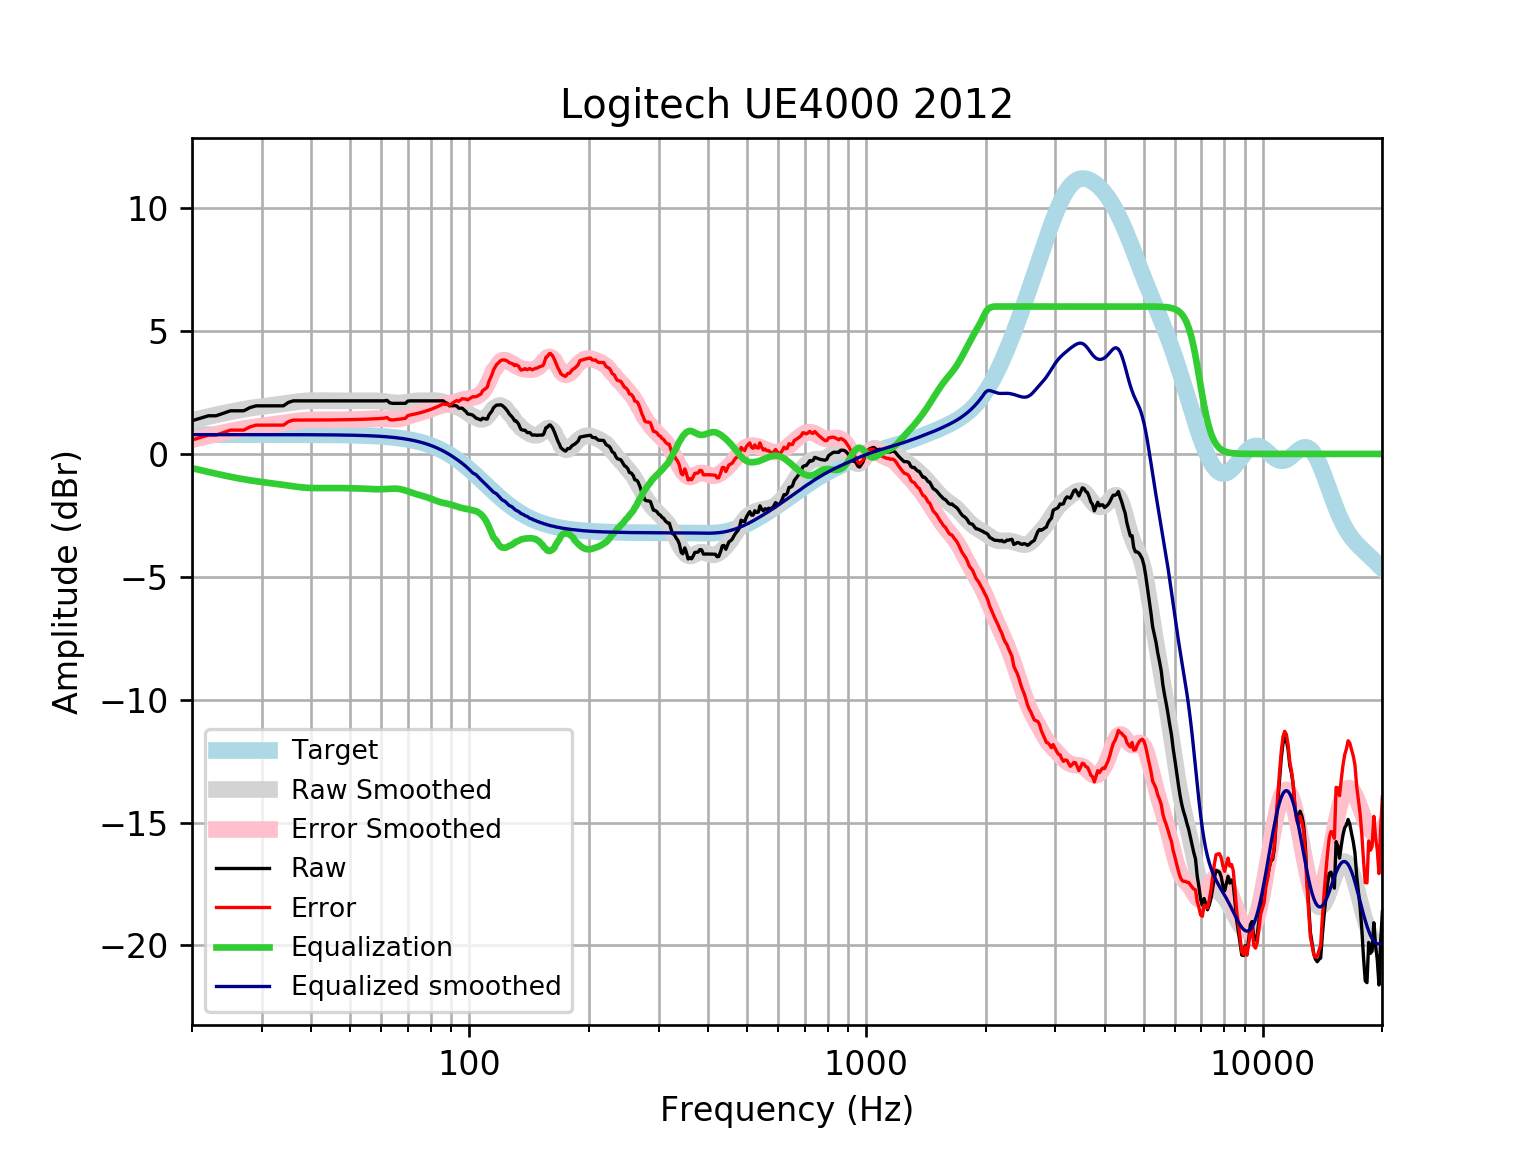

The table this chart was drawn from, first rows:
frequency, raw, error, smoothed, error_smoothed, equalization, equalized_raw, equalized_smoothed, target
20, 1.351, 0.565, 1.364, 0.5781, -0.5781, 0.7728, 0.7859, 0.7859
21, 1.452, 0.6662, 1.445, 0.6589, -0.6589, 0.7931, 0.7859, 0.7859
22, 1.553, 0.7674, 1.52, 0.7344, -0.7344, 0.8188, 0.7859, 0.7858
23, 1.553, 0.7674, 1.59, 0.8046, -0.8046, 0.7486, 0.7858, 0.7858
24, 1.654, 0.8686, 1.655, 0.8694, -0.8694, 0.785, 0.7858, 0.7858
25, 1.756, 0.9698, 1.715, 0.9292, -0.9292, 0.8263, 0.7857, 0.7857
26, 1.756, 0.9699, 1.769, 0.9833, -0.9833, 0.7722, 0.7857, 0.7857
27, 1.756, 0.9699, 1.817, 1.031, -1.031, 0.7241, 0.7856, 0.7856
28, 1.886, 1.101, 1.859, 1.073, -1.073, 0.8126, 0.7855, 0.7855
29, 1.957, 1.172, 1.895, 1.11, -1.11, 0.8473, 0.7854, 0.7854
30, 1.958, 1.173, 1.927, 1.142, -1.142, 0.8156, 0.7852, 0.7852
31, 1.958, 1.173, 1.957, 1.172, -1.172, 0.786, 0.785, 0.785
32, 1.958, 1.173, 1.985, 1.201, -1.201, 0.7572, 0.7848, 0.7848
33, 1.958, 1.173, 2.014, 1.23, -1.23, 0.7281, 0.7846, 0.7846
34, 1.958, 1.174, 2.044, 1.26, -1.26, 0.6981, 0.7843, 0.7843
35, 2.099, 1.315, 2.074, 1.29, -1.29, 0.8091, 0.7839, 0.7839
36, 2.16, 1.377, 2.102, 1.318, -1.318, 0.8421, 0.7835, 0.7835
37, 2.16, 1.377, 2.126, 1.343, -1.343, 0.8171, 0.783, 0.783
38, 2.16, 1.378, 2.145, 1.363, -1.363, 0.7971, 0.7824, 0.7824
39, 2.16, 1.378, 2.159, 1.377, -1.377, 0.783, 0.7818, 0.7818
40, 2.16, 1.379, 2.166, 1.385, -1.385, 0.7747, 0.781, 0.781
41, 2.16, 1.38, 2.169, 1.389, -1.389, 0.7711, 0.7801, 0.7801
42, 2.16, 1.381, 2.168, 1.389, -1.389, 0.7708, 0.7791, 0.7791
43, 2.16, 1.382, 2.166, 1.388, -1.388, 0.772, 0.778, 0.7779
44, 2.16, 1.384, 2.163, 1.387, -1.387, 0.7734, 0.7766, 0.7766
45, 2.16, 1.385, 2.161, 1.386, -1.386, 0.774, 0.7752, 0.7751
46, 2.16, 1.387, 2.16, 1.386, -1.386, 0.7737, 0.7735, 0.7734
47, 2.16, 1.389, 2.159, 1.388, -1.388, 0.7723, 0.7715, 0.7715
48, 2.16, 1.391, 2.159, 1.39, -1.39, 0.7703, 0.7694, 0.7694
49, 2.16, 1.393, 2.159, 1.392, -1.392, 0.7678, 0.767, 0.767
50, 2.16, 1.396, 2.159, 1.395, -1.395, 0.7649, 0.7643, 0.7642
51, 2.16, 1.399, 2.16, 1.398, -1.398, 0.7617, 0.7612, 0.7612
52, 2.16, 1.402, 2.16, 1.402, -1.402, 0.7579, 0.7579, 0.7578
53, 2.16, 1.406, 2.161, 1.407, -1.407, 0.7533, 0.7541, 0.7541
54, 2.16, 1.41, 2.162, 1.412, -1.412, 0.7478, 0.7499, 0.7499
55, 2.16, 1.415, 2.164, 1.419, -1.419, 0.7415, 0.7453, 0.7453
56, 2.16, 1.42, 2.165, 1.425, -1.425, 0.7349, 0.7402, 0.7401
57, 2.16, 1.426, 2.166, 1.431, -1.431, 0.729, 0.7345, 0.7345
58, 2.16, 1.432, 2.164, 1.435, -1.435, 0.7247, 0.7283, 0.7283
59, 2.16, 1.439, 2.158, 1.437, -1.437, 0.7232, 0.7215, 0.7215
60, 2.16, 1.446, 2.149, 1.435, -1.435, 0.7251, 0.714, 0.714
61, 2.16, 1.454, 2.136, 1.43, -1.43, 0.7301, 0.7058, 0.7058
62, 2.179, 1.482, 2.12, 1.423, -1.423, 0.756, 0.6969, 0.6969
63, 2.081, 1.394, 2.103, 1.416, -1.416, 0.6652, 0.6871, 0.6871
64, 2.059, 1.382, 2.088, 1.411, -1.411, 0.648, 0.6765, 0.6765
65, 2.059, 1.394, 2.076, 1.411, -1.411, 0.6477, 0.665, 0.665
66, 2.059, 1.406, 2.071, 1.419, -1.419, 0.6404, 0.6525, 0.6525
67, 2.059, 1.42, 2.073, 1.434, -1.434, 0.625, 0.639, 0.639
68, 2.059, 1.435, 2.082, 1.457, -1.457, 0.6018, 0.6244, 0.6244
69, 2.059, 1.45, 2.095, 1.487, -1.487, 0.5724, 0.6087, 0.6087
70, 2.152, 1.56, 2.112, 1.52, -1.52, 0.6317, 0.5918, 0.5918
71, 2.16, 1.587, 2.128, 1.555, -1.555, 0.6055, 0.5736, 0.5736
72, 2.16, 1.606, 2.143, 1.589, -1.589, 0.5715, 0.5541, 0.5541
73, 2.16, 1.627, 2.154, 1.62, -1.62, 0.5397, 0.5333, 0.5333
74, 2.16, 1.649, 2.161, 1.65, -1.65, 0.5105, 0.511, 0.511
75, 2.16, 1.673, 2.164, 1.677, -1.677, 0.4833, 0.4873, 0.4873
76, 2.16, 1.698, 2.165, 1.703, -1.703, 0.457, 0.462, 0.4621
77, 2.16, 1.725, 2.165, 1.73, -1.73, 0.4301, 0.4352, 0.4353
78, 2.16, 1.753, 2.165, 1.759, -1.759, 0.4016, 0.4068, 0.4068
79, 2.16, 1.783, 2.166, 1.789, -1.789, 0.3707, 0.3767, 0.3768
... 553 more rows
